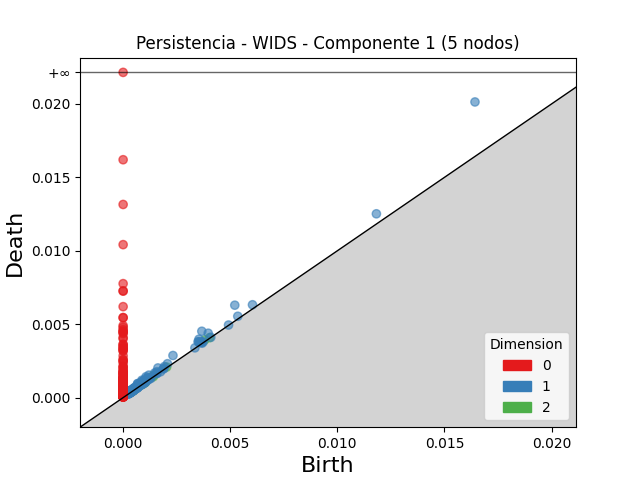

The file beside this chart, header and first rows:
dimension, birth, death
2, 0.00381, 0.00393
2, 0.001412, 0.001514
2, 0.002031, 0.002082
2, 0.0006478, 0.0006976
2, 0.004034, 0.004081
2, 0.0008416, 0.0008685
2, 0.0004523, 0.0004706
2, 0.001411, 0.001423
2, 0.001049, 0.001061
2, 0.0004872, 0.0004973
2, 0.0004227, 0.0004306
2, 0.0009572, 0.0009625
2, 0.001011, 0.001016
2, 0.000472, 0.000473
2, 0.0004585, 0.0004593
1, 0.01643, 0.02014
1, 0.005213, 0.006296
1, 0.003674, 0.004521
1, 0.01182, 0.01252
1, 0.002327, 0.002869
1, 0.003541, 0.003978
1, 0.003972, 0.004388
1, 0.001624, 0.002022
1, 0.001067, 0.00142
1, 0.001198, 0.001532
1, 0.000875, 0.001186
1, 0.003497, 0.003806
1, 0.006039, 0.006325
1, 0.0006808, 0.0009556
1, 0.0006748, 0.0009469
1, 0.003534, 0.003798
1, 0.00106, 0.001302
1, 0.002071, 0.002311
1, 0.001476, 0.001683
1, 0.0007778, 0.0009826
1, 0.003561, 0.003753
1, 0.001568, 0.001761
1, 0.000903, 0.001093
1, 0.0009666, 0.001156
1, 0.005352, 0.005541
1, 0.0009063, 0.001094
1, 0.001928, 0.002115
1, 0.000869, 0.001045
1, 0.001164, 0.001332
1, 0.0008815, 0.001046
1, 0.0006689, 0.0008175
1, 0.0008699, 0.001013
1, 0.000499, 0.0006413
1, 0.0005268, 0.0006677
1, 0.0003861, 0.0005267
1, 0.0003008, 0.0004349
1, 0.0008696, 0.001003
1, 0.0005736, 0.0007066
1, 0.0003244, 0.0004545
1, 0.0003593, 0.0004858
1, 0.0009361, 0.001062
1, 0.0004564, 0.0005814
1, 0.001166, 0.00129
1, 0.0006696, 0.0007895
1, 0.000836, 0.0009557
... 786 more rows
